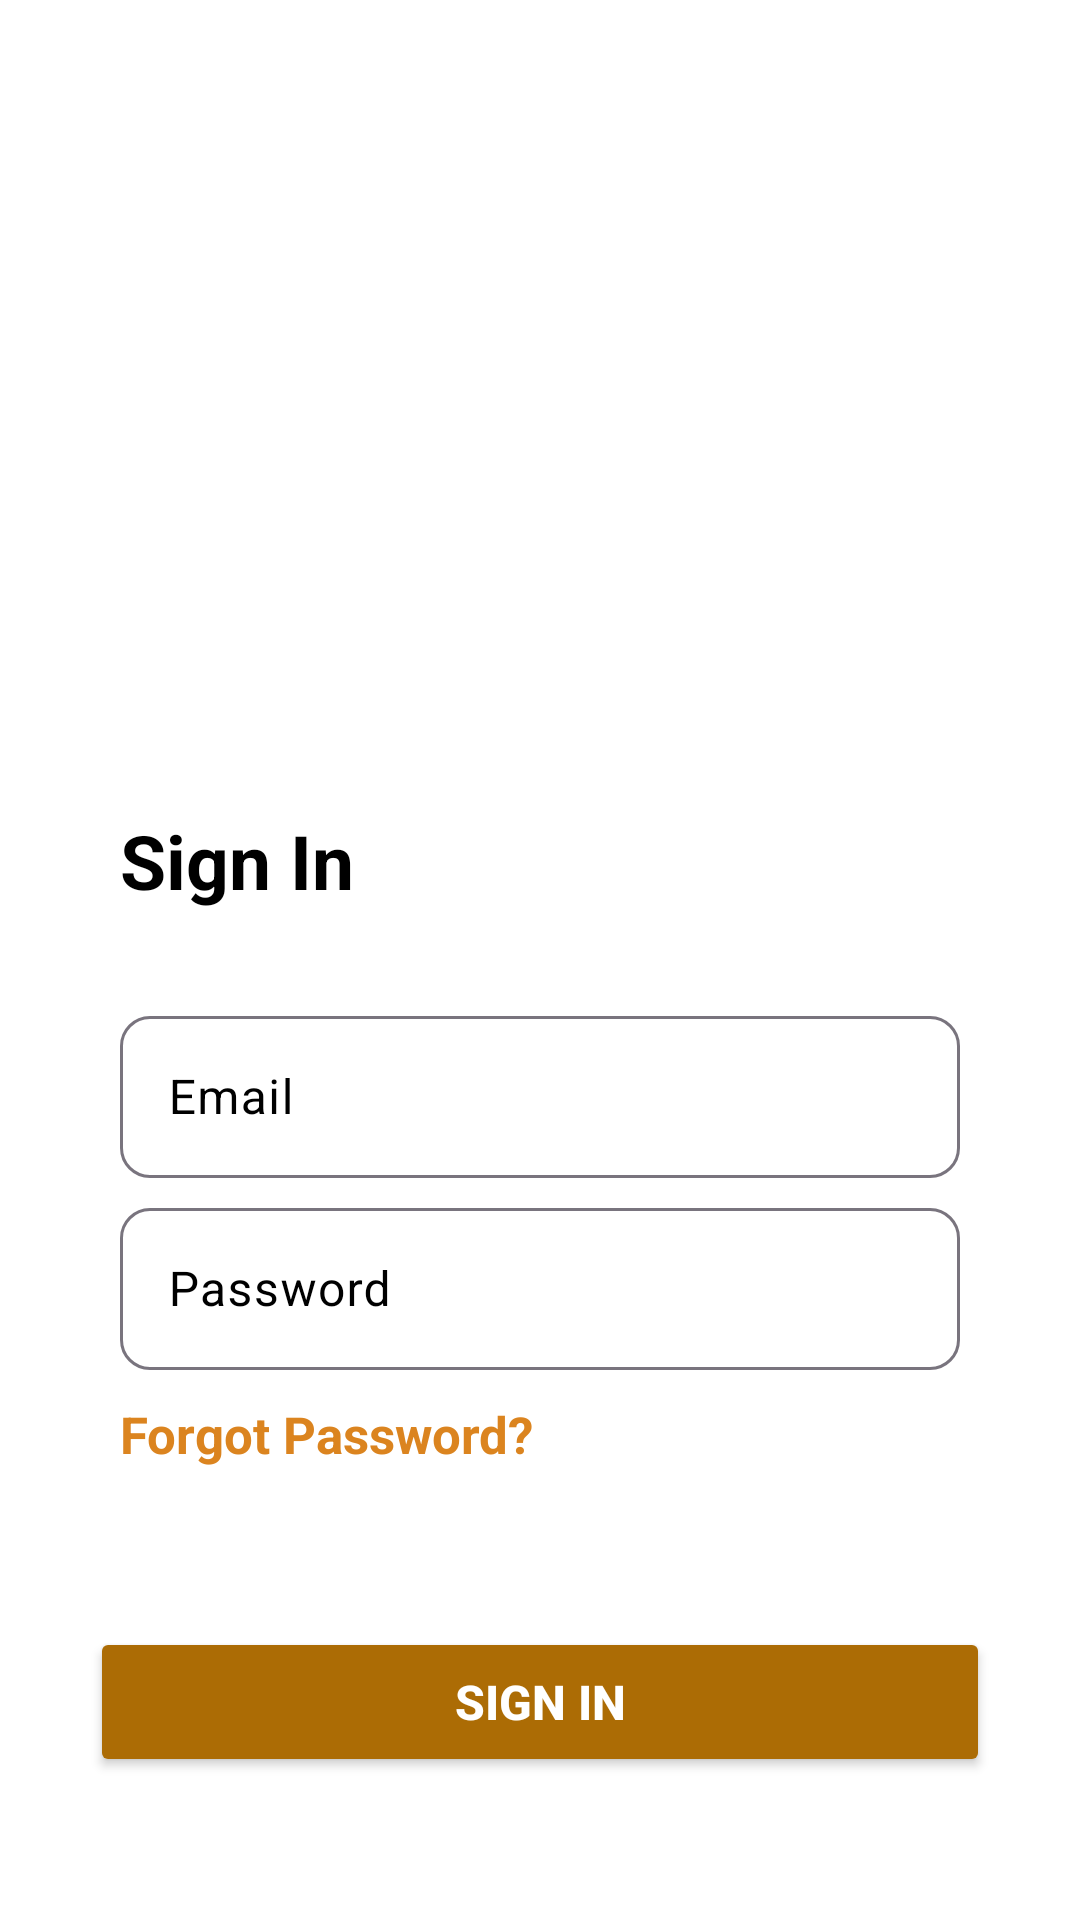

Reconstruct the res/layout file that produces this screen, plus the resources it refers to.
<!-- AndroidManifest.xml: application theme Theme.BillionaireHomes -->
<!-- res/layout/activity_login.xml -->
<?xml version="1.0" encoding="utf-8"?>
<LinearLayout xmlns:android="http://schemas.android.com/apk/res/android"
    xmlns:app="http://schemas.android.com/apk/res-auto"
    xmlns:tools="http://schemas.android.com/tools"
    android:layout_width="match_parent"
    android:layout_height="match_parent"
    tools:context=".Activity.login"
    android:orientation="vertical"
    android:background="@color/white"
    android:padding="10dp">

    <ImageView
        android:layout_width="200dp"
        android:layout_height="200dp"
        android:src="@drawable/bhl"
        android:layout_marginTop="50dp"
        android:layout_gravity="center">

    </ImageView>


    <TextView
        android:layout_width="match_parent"
        android:layout_height="wrap_content"
        android:layout_marginTop="10dp"
        android:layout_marginLeft="30dp"
        android:text="Sign In"
        android:textColor="@color/black"
        android:textSize="25dp"
        android:textStyle="bold"
        />


    <LinearLayout
        android:layout_width="match_parent"
        android:layout_height="wrap_content"
        android:orientation="vertical"
        android:layout_marginLeft="30dp"
        android:layout_marginTop="30dp"
        android:layout_marginRight="30dp"
        android:layout_marginBottom="0dp">
        <com.google.android.material.textfield.TextInputLayout
            android:layout_width="match_parent"
            android:layout_height="wrap_content"
            app:boxCornerRadiusTopStart="10dp"
            app:boxCornerRadiusTopEnd="10dp"
            app:boxCornerRadiusBottomEnd="10dp"
            app:boxCornerRadiusBottomStart="10dp"
            android:layout_marginTop="3dp"
            android:layout_marginBottom="5dp"
            android:textColorHint="@color/black"
            app:hintTextAppearance="@color/black"
            android:hint="Email">
            <com.google.android.material.textfield.TextInputEditText
                android:layout_width="match_parent"
                android:layout_height="54dp"
                android:id="@+id/etEmail"
                />

        </com.google.android.material.textfield.TextInputLayout>
        <com.google.android.material.textfield.TextInputLayout
            android:layout_width="match_parent"
            android:layout_height="wrap_content"
            app:boxCornerRadiusTopStart="10dp"
            app:boxCornerRadiusTopEnd="10dp"
            app:boxCornerRadiusBottomEnd="10dp"
            app:boxCornerRadiusBottomStart="10dp"
            android:layout_marginTop="3dp"
            android:textColorHint="@color/black"
            app:hintTextAppearance="@color/black"
            android:hint="Password">
            <com.google.android.material.textfield.TextInputEditText
                android:layout_width="match_parent"
                android:layout_height="54dp"
                android:id="@+id/etPassword"
                />

        </com.google.android.material.textfield.TextInputLayout>
    </LinearLayout>

    <TextView
        android:layout_width="match_parent"
        android:layout_height="wrap_content"
        android:text="Forgot Password?"
        android:layout_marginLeft="30dp"
        android:layout_marginTop="10dp"
        android:textSize="17sp"
        android:textStyle="bold"
        android:textColor="#DB841F"
        android:id="@+id/tvForgotPassword"/>
    <LinearLayout
        android:layout_width="match_parent"
        android:layout_height="wrap_content"
        android:orientation="vertical"
        android:layout_marginTop="25dp"
        android:padding="20dp"
        >
        <Button
            android:layout_width="300dp"
            android:layout_height="50dp"
            android:layout_margin="8dp"
            android:text="Sign In"
            android:textSize="16sp"
            android:layout_gravity="center"
            android:textStyle="bold"
            android:id="@+id/btnSignIn"
            android:textColor="@color/white"
            android:backgroundTint="#AC6C05"
            />
        <LinearLayout
            android:layout_width="match_parent"
            android:layout_height="wrap_content"
            android:orientation="horizontal"
            android:gravity="center"
            android:layout_marginTop="15dp">
            <TextView
                android:layout_width="wrap_content"
                android:layout_height="wrap_content"
                android:text="Don't have an account? "
                android:textAlignment="center"
                android:textColor="@color/black"
                android:textSize="15sp"/>
            <TextView
                android:layout_width="wrap_content"
                android:layout_height="wrap_content"
                android:text="Sign Up"
                android:textSize="17sp"
                android:textStyle="bold"
                android:textColor="#DB841F"
                android:id="@+id/tvSignup"/>
        </LinearLayout>
    </LinearLayout>
</LinearLayout>
<!-- resources referenced by this layout -->
<resources>
  <color name="black">#FF000000</color>
  <color name="white">#FFFFFFFF</color>
  <style name="Theme.BillionaireHomes" parent="Base.Theme.BillionaireHomes" />
  <style name="Base.Theme.BillionaireHomes" parent="Theme.Material3.DayNight.NoActionBar">
          
          
      </style>
</resources>
